The GitHub repository Ini-statement-aku-yang-paling-baddie/paralab-architecture contains a labelled image folder "images" with 5 categories: creaming, heterogeneous, phase separation, stable uniform, uncertain. Examples follow, each with its label.

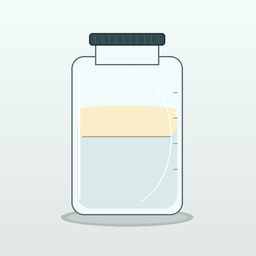
Label: creaming

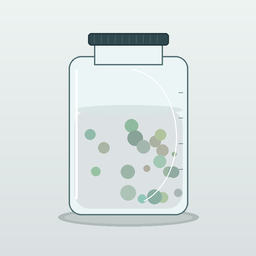
Label: heterogeneous

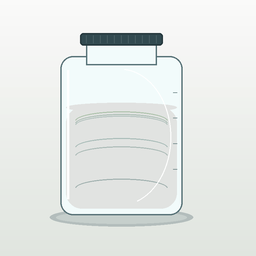
Label: uncertain

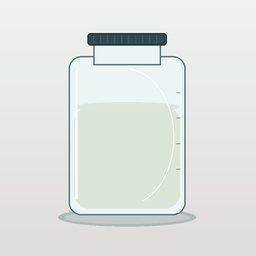
Label: stable uniform

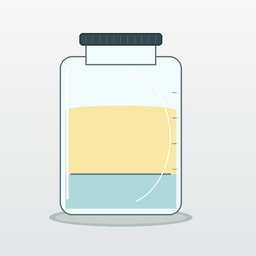
Label: phase separation

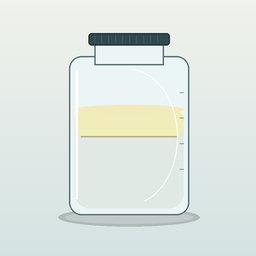
Label: creaming
